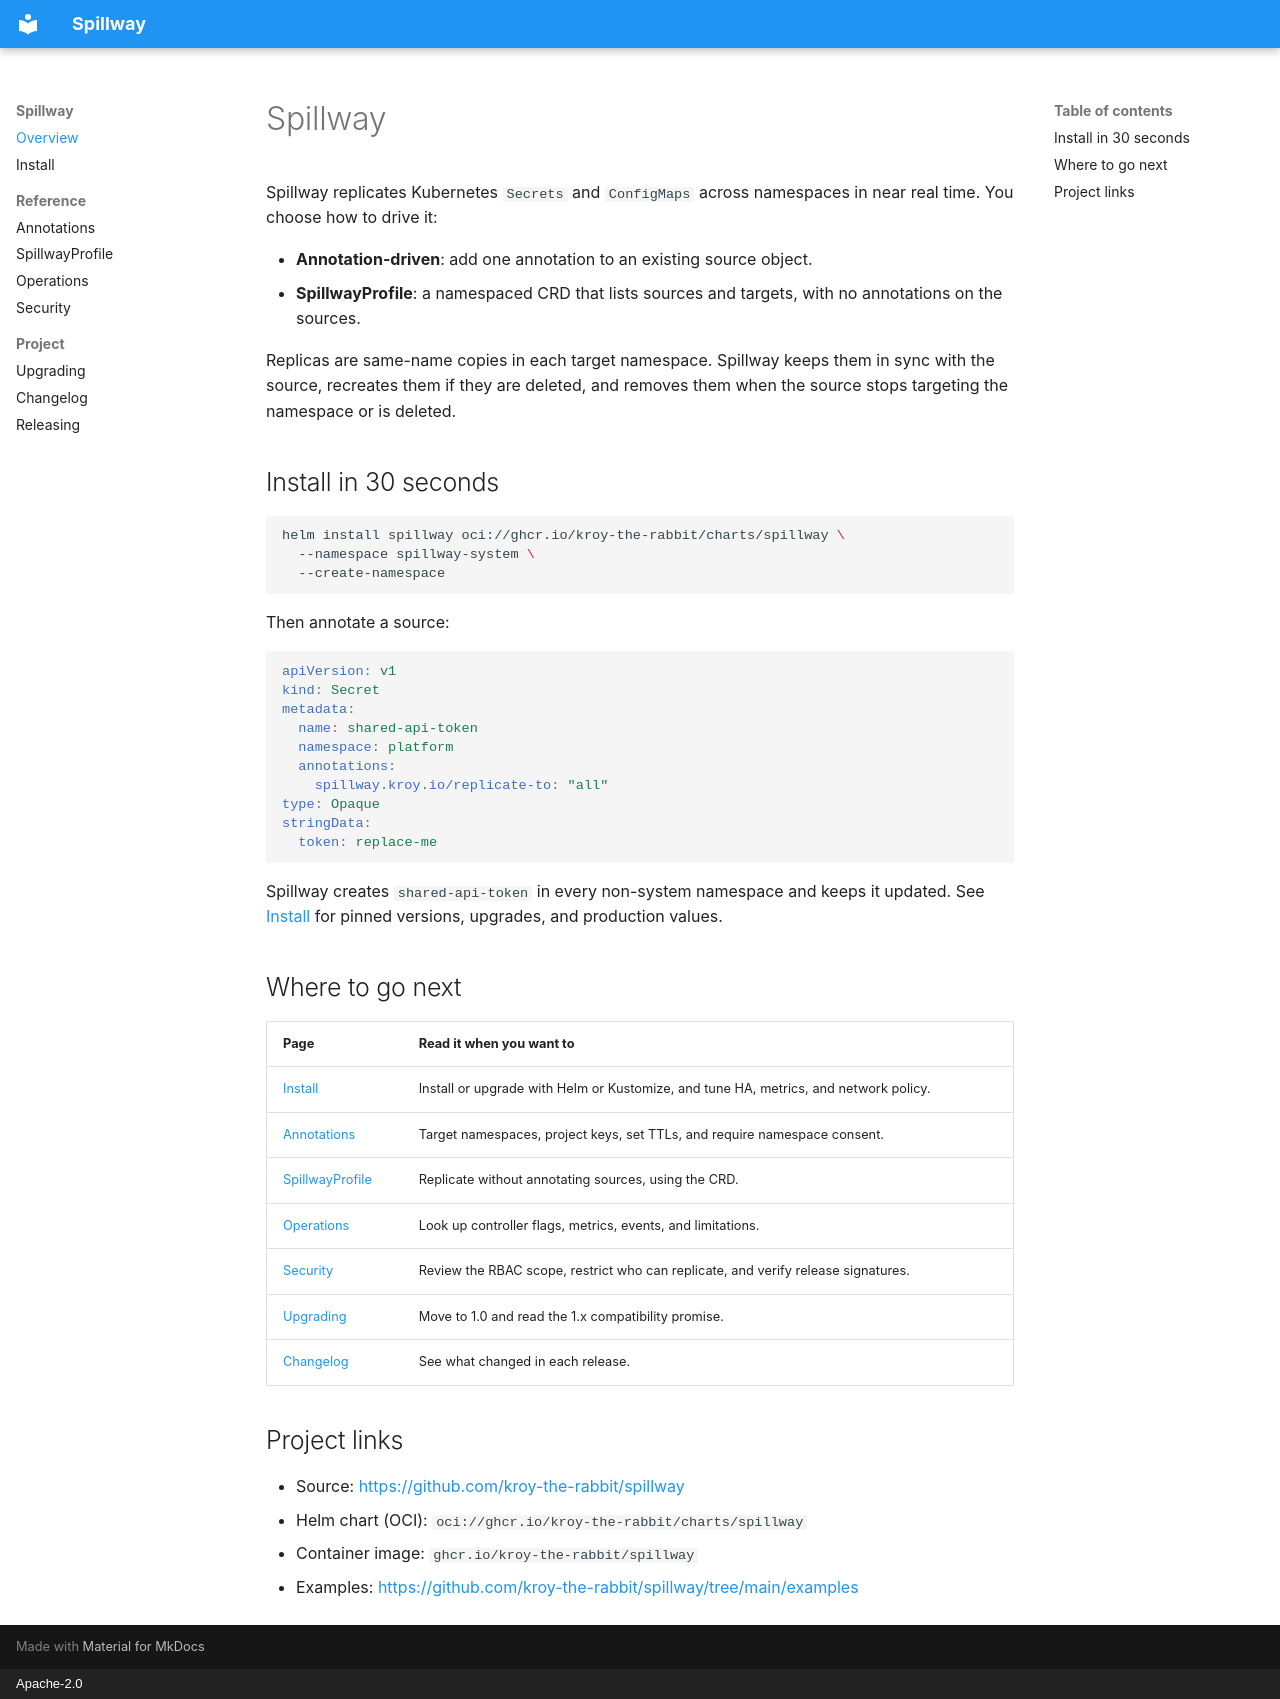

repository: kroy-the-rabbit/spillway · page: index.html · generator: mkdocs · copyright: Apache-2.0

# Spillway

Spillway replicates Kubernetes `Secrets` and `ConfigMaps` across namespaces in near real time. You choose how to drive it:

- **Annotation-driven**: add one annotation to an existing source object.
- **SpillwayProfile**: a namespaced CRD that lists sources and targets, with no annotations on the sources.

Replicas are same-name copies in each target namespace. Spillway keeps them in sync with the source, recreates them if they are deleted, and removes them when the source stops targeting the namespace or is deleted.

## Install in 30 seconds

```bash
helm install spillway oci://ghcr.io/kroy-the-rabbit/charts/spillway \
  --namespace spillway-system \
  --create-namespace
```

Then annotate a source:

```yaml
apiVersion: v1
kind: Secret
metadata:
  name: shared-api-token
  namespace: platform
  annotations:
    spillway.kroy.io/replicate-to: "all"
type: Opaque
stringData:
  token: replace-me
```

Spillway creates `shared-api-token` in every non-system namespace and keeps it updated. See [Install](install.md) for pinned versions, upgrades, and production values.

## Where to go next

| Page | Read it when you want to |
|------|--------------------------|
| [Install](install.md) | Install or upgrade with Helm or Kustomize, and tune HA, metrics, and network policy. |
| [Annotations](annotations.md) | Target namespaces, project keys, set TTLs, and require namespace consent. |
| [SpillwayProfile](profiles.md) | Replicate without annotating sources, using the CRD. |
| [Operations](operations.md) | Look up controller flags, metrics, events, and limitations. |
| [Security](security.md) | Review the RBAC scope, restrict who can replicate, and verify release signatures. |
| [Upgrading](upgrading.md) | Move to 1.0 and read the 1.x compatibility promise. |
| [Changelog](changelog.md) | See what changed in each release. |

## Project links

- Source: <https://github.com/kroy-the-rabbit/spillway>
- Helm chart (OCI): `oci://ghcr.io/kroy-the-rabbit/charts/spillway`
- Container image: `ghcr.io/kroy-the-rabbit/spillway`
- Examples: <https://github.com/kroy-the-rabbit/spillway/tree/main/examples>
